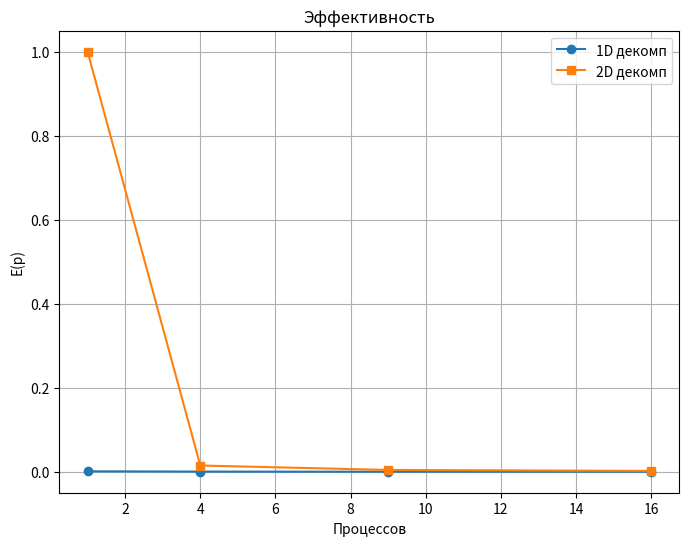
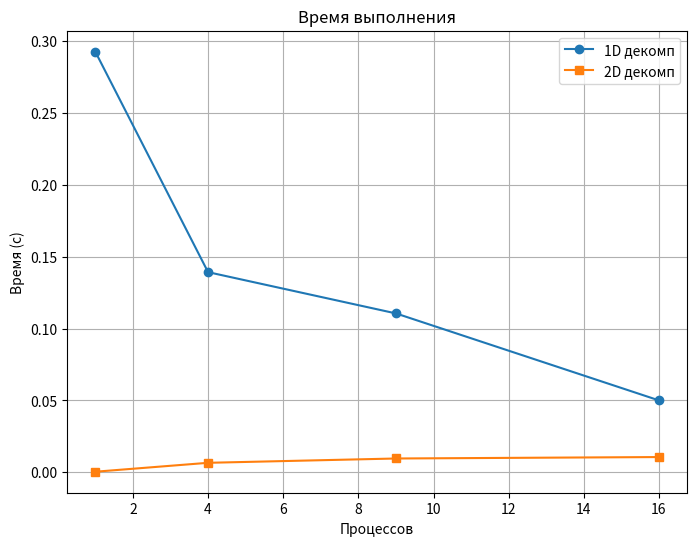
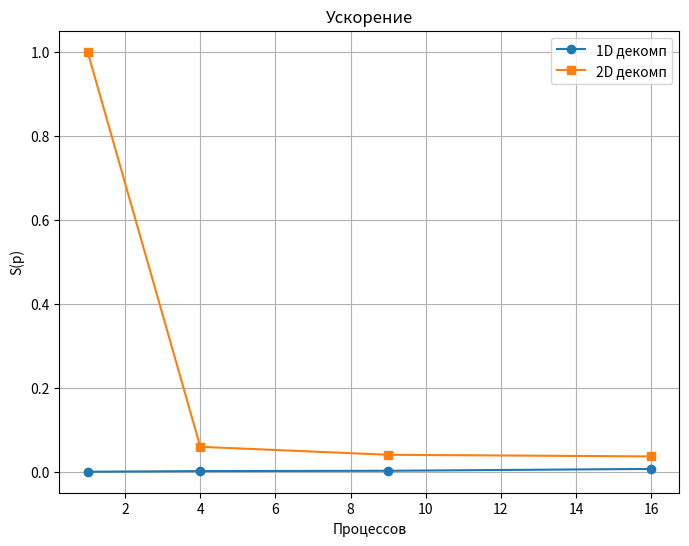

Here is the Python script that generated these plots, in order:
import numpy as np
import matplotlib.pyplot as plt

procs = [1, 4, 9, 16]
times_1d = [0.2925, 0.1392, 0.1105, 0.05] 
times_2d = [0.0004, 0.0066, 0.0096, 0.0106] 

T1 = times_2d[0]
speedup_2d = [T1 / t for t in times_2d]
speedup_1d = [T1 / t for t in times_1d]

efficiency_2d = [s / p for s, p in zip(speedup_2d, procs)]
efficiency_1d = [s / p for s, p in zip(speedup_1d, procs)]

# 1. График эффективности
plt.figure(figsize=(8, 6))
plt.plot(procs, efficiency_1d, 'o-', label='1D декомп')
plt.plot(procs, efficiency_2d, 's-', label='2D декомп')
plt.title('Эффективность')
plt.xlabel('Процессов')
plt.ylabel('E(p)')
plt.legend()
plt.grid(True)
plt.savefig('efficiency.png')
plt.close()

# 2. График времени выполнения
plt.figure(figsize=(8, 6))
plt.plot(procs, times_1d, 'o-', label='1D декомп')
plt.plot(procs, times_2d, 's-', label='2D декомп')
plt.title('Время выполнения')
plt.xlabel('Процессов')
plt.ylabel('Время (с)')
plt.legend()
plt.grid(True)
plt.savefig('execution_time.png')
plt.close()

# 3. График ускорения
plt.figure(figsize=(8, 6))
plt.plot(procs, speedup_1d, 'o-', label='1D декомп')
plt.plot(procs, speedup_2d, 's-', label='2D декомп')
plt.title('Ускорение')
plt.xlabel('Процессов')
plt.ylabel('S(p)')
plt.legend()
plt.grid(True)
plt.savefig('speedup.png')
plt.close()
